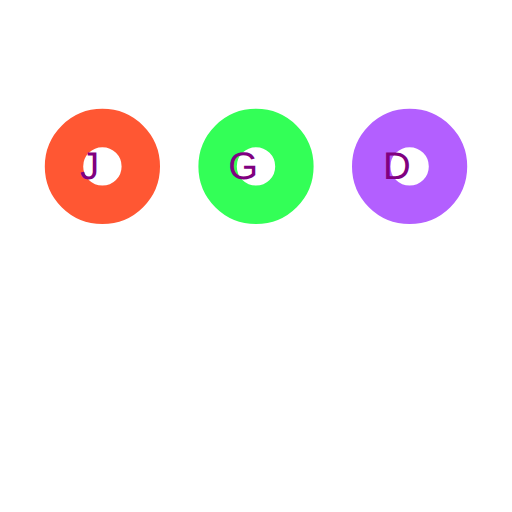
t = 0.00 s
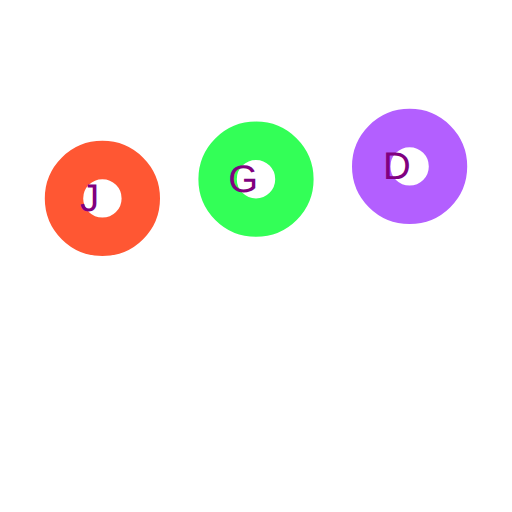
t = 0.50 s
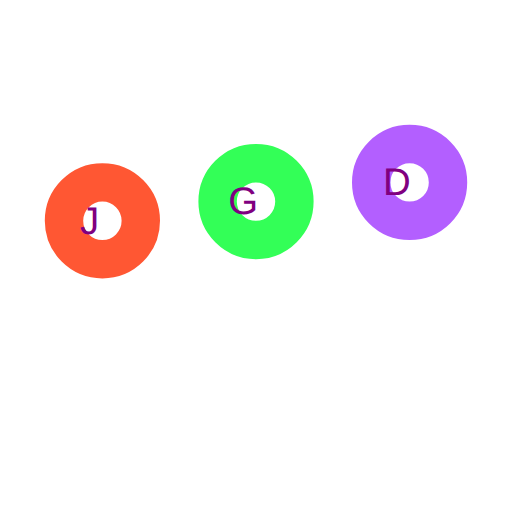
t = 0.85 s
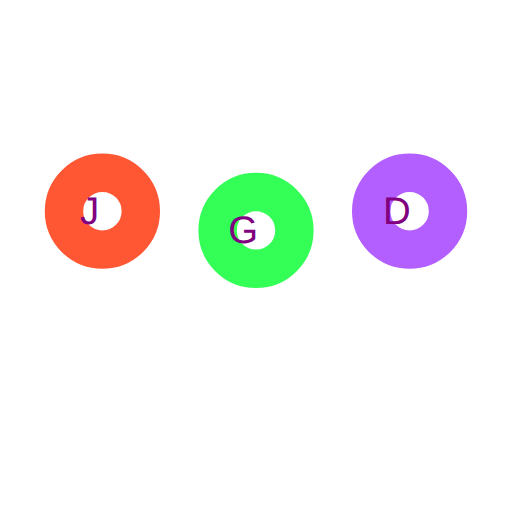
t = 1.30 s
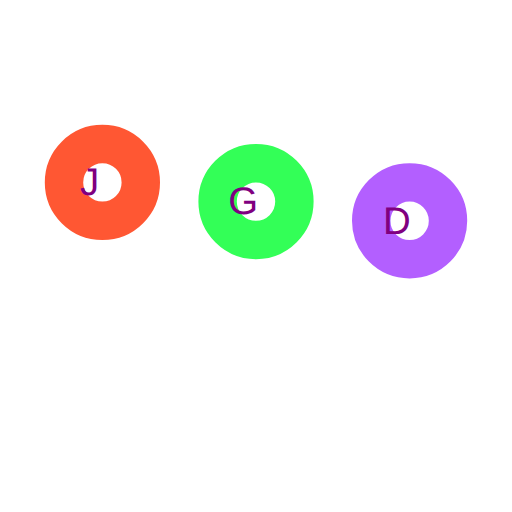
t = 1.75 s
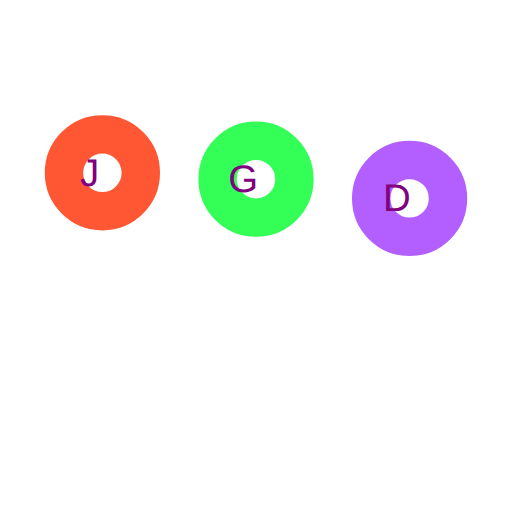
t = 2.10 s

The animated SVG that drew these frames (rendered in a browser with its animation timeline set to each time). Animation: 6 SMIL elements (animate=6); one cycle of 2.60 s, repeats indefinitely.

<svg xmlns="http://www.w3.org/2000/svg" width="200" height="200" viewBox="0 0 200 200">
  <!-- First Circle with Letter J -->
  <g>
    <circle fill="none" stroke="#FF5733" stroke-width="15" r="15" cx="40" cy="65">
      <animate attributeName="cy" dur="2s" values="65;90;65" begin="0s" repeatCount="indefinite" />
    </circle>
    <text x="35" y="70" fill="purple" font-size="15" font-family="Arial" text-anchor="middle">
      J
      <animate attributeName="y" dur="2s" values="70;95;70" begin="0s" repeatCount="indefinite" />
    </text>
  </g>

  <!-- Second Circle with Letter G -->
  <g>
    <circle fill="none" stroke="#33FF57" stroke-width="15" r="15" cx="100" cy="65">
      <animate attributeName="cy" dur="2s" values="65;90;65" begin="0.3s" repeatCount="indefinite" />
    </circle>
    <text x="95" y="70" fill="purple" font-size="15" font-family="Arial" text-anchor="middle">
      G
      <animate attributeName="y" dur="2s" values="70;95;70" begin="0.3s" repeatCount="indefinite" />
    </text>
  </g>

  <!-- Third Circle with Letter D -->
  <g>
    <circle fill="none" stroke="#B35FFF" stroke-width="15" r="15" cx="160" cy="65">
      <animate attributeName="cy" dur="2s" values="65;90;65" begin="0.6s" repeatCount="indefinite" />
    </circle>
    <text x="155" y="70" fill="purple" font-size="15" font-family="Arial" text-anchor="middle">
      D
      <animate attributeName="y" dur="2s" values="70;95;70" begin="0.6s" repeatCount="indefinite" />
    </text>
  </g>
</svg>
